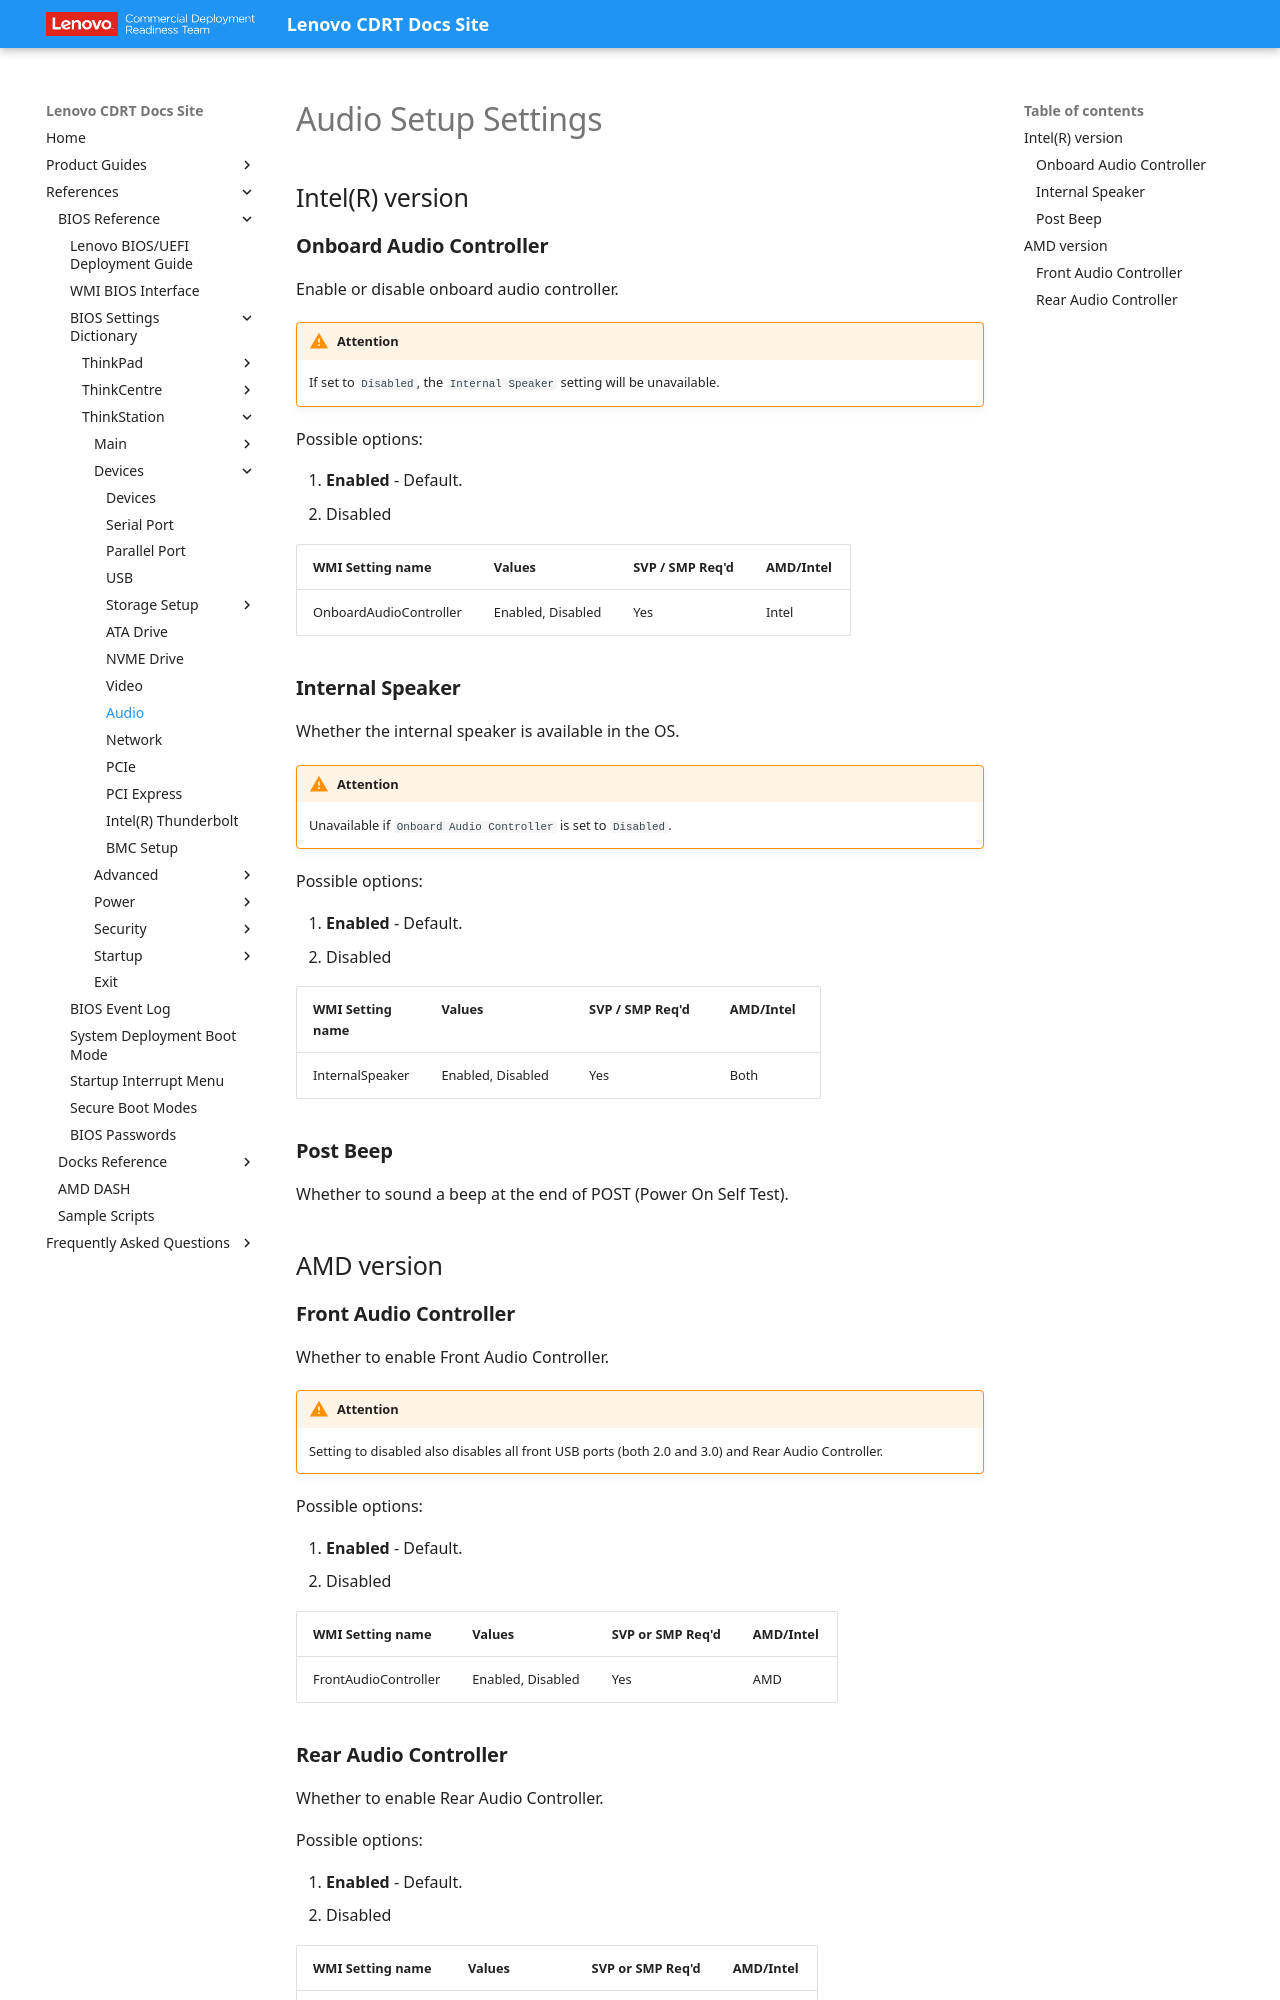

repository: CDRT/mk_docs · page: ref/bios/settings/thinkstation/audiosetup/index.html · generator: mkdocs

# Audio Setup Settings

<!-- TODO: Post Beep — name only in spec, no options/description/WMI. -->

## Intel(R) version

### **Onboard Audio Controller**

Enable or disable onboard audio controller.

!!! warning "Attention"
    If set to `Disabled`, the `Internal Speaker` setting will be unavailable.

Possible options:

1. **Enabled** - Default.
2. Disabled

| WMI Setting name | Values | SVP / SMP Req'd | AMD/Intel |
| :--- | :--- | :--- | :--- |
| OnboardAudioController | Enabled, Disabled | Yes | Intel |

### **Internal Speaker**

Whether the internal speaker is available in the OS.

!!! warning "Attention"
    Unavailable if `Onboard Audio Controller` is set to `Disabled`.

Possible options:

1. **Enabled** - Default.
2. Disabled

| WMI Setting name | Values | SVP / SMP Req'd | AMD/Intel |
| :--- | :--- | :--- | :--- |
| InternalSpeaker | Enabled, Disabled | Yes | Both |

### **Post Beep**

Whether to sound a beep at the end of POST (Power On Self Test).

## AMD version

### **Front Audio Controller**

Whether to enable Front Audio Controller.

!!! warning "Attention"
    Setting to disabled also disables all front USB ports (both 2.0 and 3.0) and Rear Audio Controller.

Possible options:

1. **Enabled** - Default.
2. Disabled

| WMI Setting name | Values | SVP or SMP Req'd | AMD/Intel |
| :--- | :--- | :--- | :--- |
| FrontAudioController | Enabled, Disabled | Yes | AMD |
